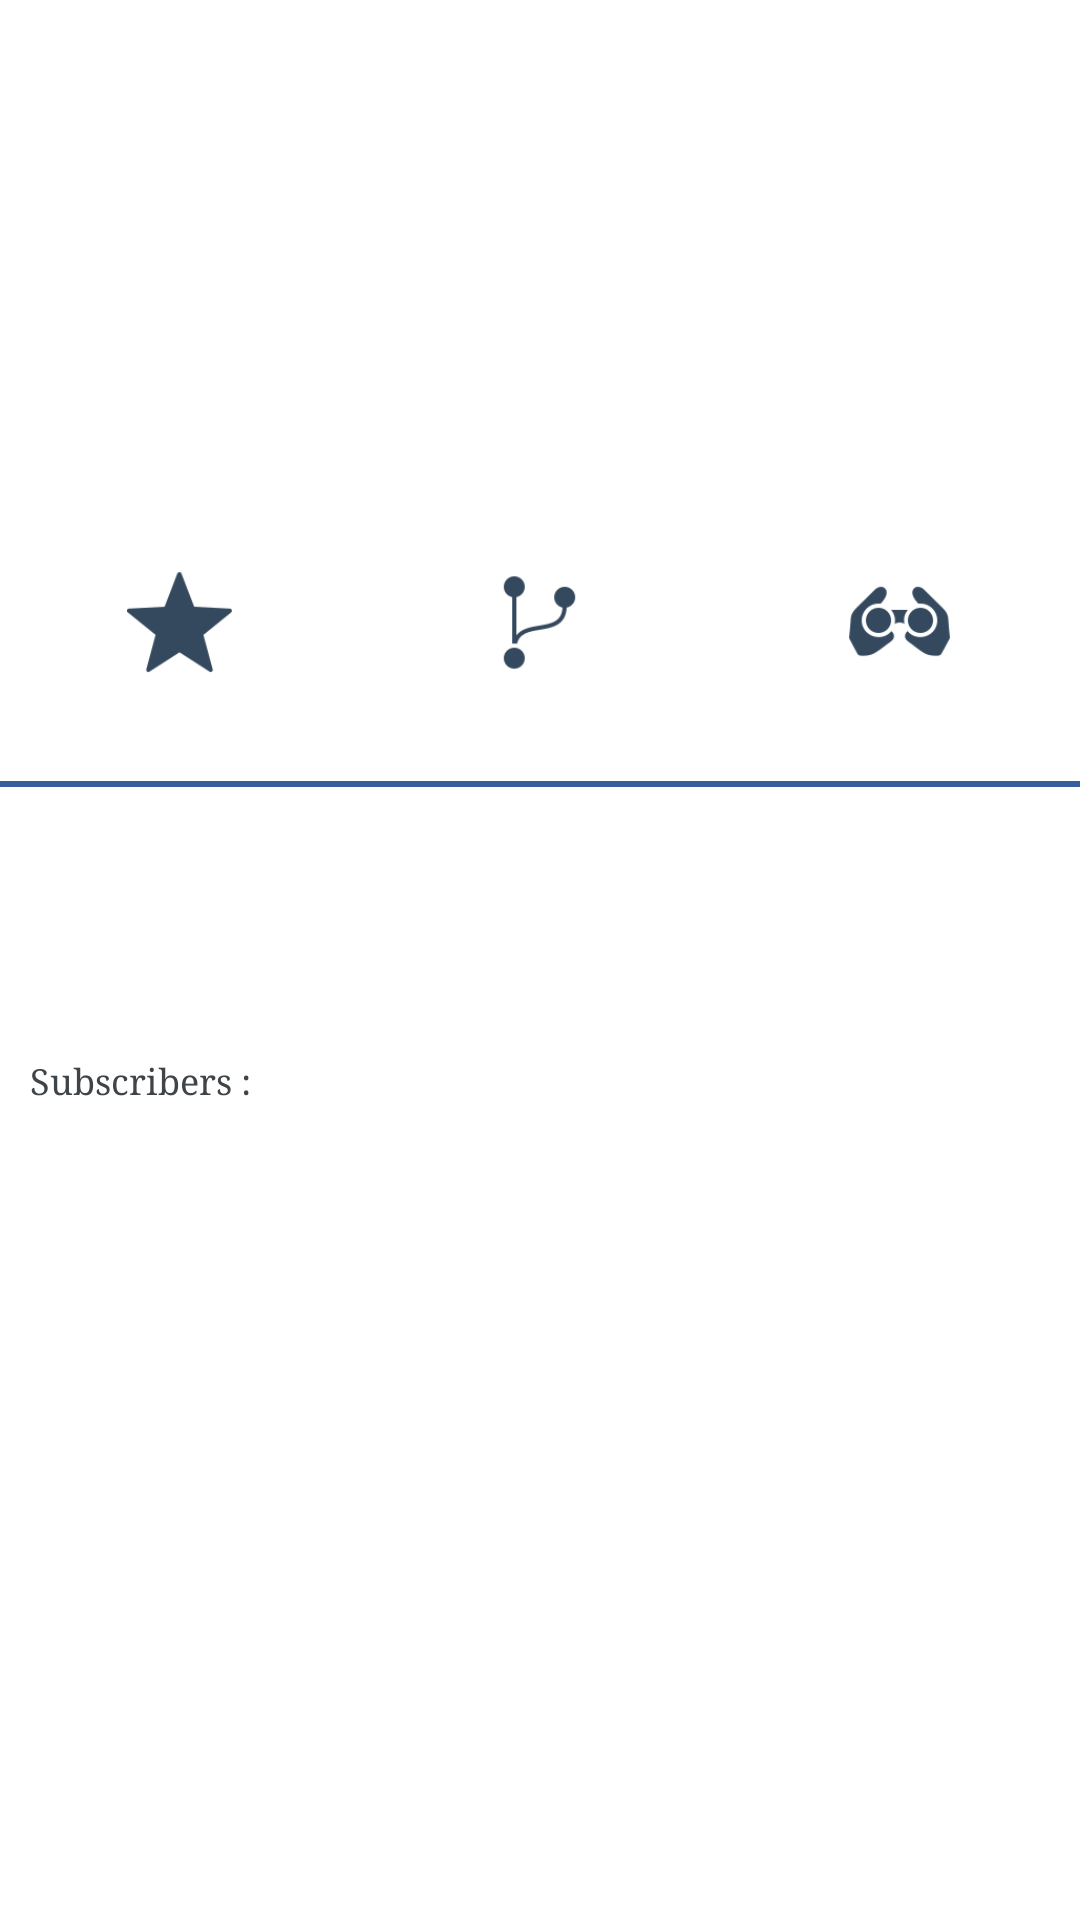

Write the Android layout XML for this screen, with the resource values it uses.
<!-- AndroidManifest.xml: application theme AppTheme -->
<!-- res/layout/activity_repository_info.xml -->
<?xml version="1.0" encoding="utf-8"?>
<LinearLayout xmlns:android="http://schemas.android.com/apk/res/android"
              xmlns:tools="http://schemas.android.com/tools"
              android:layout_width="match_parent"
              android:layout_height="match_parent"
              android:orientation="vertical"
              tools:context=".ui.activities.repository_info.RepositoryInfoActivity">

    <LinearLayout
            android:layout_width="match_parent"
            android:layout_height="wrap_content"
            android:orientation="vertical">

        <ImageView
                android:id="@+id/imageOwner"
                android:layout_width="@dimen/width_120"
                android:layout_height="@dimen/height_120"
                android:layout_gravity="center"
                android:layout_marginTop="@dimen/margin_20"
                android:layout_weight="1"
                android:contentDescription="@string/decryption_image_owner"/>


        <TextView
                android:layout_width="wrap_content"
                android:layout_height="wrap_content"
                android:textSize="@dimen/text_size_20"
                android:textColor="@color/colorPrimaryDark"
                android:layout_gravity="bottom|center"
                android:layout_marginBottom="@dimen/margin_7"
                android:fontFamily="serif"
                android:layout_marginTop="@dimen/margin_10"
                android:id="@+id/textOwnerName"/>

        <LinearLayout
                android:layout_width="match_parent"
                android:layout_height="wrap_content"
                android:layout_weight="3"
                android:weightSum="3"
                android:orientation="horizontal">

            <LinearLayout
                    android:layout_width="match_parent"
                    android:layout_height="match_parent"
                    android:layout_weight="1"
                    android:gravity="center"
                    android:orientation="vertical"
                    android:clickable="true"
                    android:focusable="true"
                    android:background="?attr/selectableItemBackground">
                <ImageView
                        android:layout_width="@dimen/width_35"
                        android:layout_height="@dimen/height_35"
                        android:gravity="center"
                        android:layout_marginTop="7dp"
                        android:src="@drawable/ic_start_blue"
                        android:id="@+id/imageStars"
                        android:contentDescription="@string/description_stars_image"/>
                <TextView
                        android:layout_width="match_parent"
                        android:layout_height="wrap_content"
                        android:textSize="@dimen/text_size_15"
                        android:layout_marginTop="10dp"
                        android:textColor="@color/colorPrimaryDark"
                        android:gravity="center"
                        android:layout_marginBottom="@dimen/margin_5"
                        android:id="@+id/textStars"/>
            </LinearLayout>

            <LinearLayout
                    android:layout_width="match_parent"
                    android:layout_height="match_parent"
                    android:layout_weight="1"
                    android:orientation="vertical"
                    android:clickable="true"
                    android:focusable="true"
                    android:gravity="center"
                    android:background="?attr/selectableItemBackground">
                <ImageView
                        android:layout_width="@dimen/width_35"
                        android:layout_height="@dimen/height_35"
                        android:gravity="center"
                        android:layout_marginTop="@dimen/margin_7"
                        android:src="@drawable/ic_fork_blue"
                        android:id="@+id/imageForks"
                        android:contentDescription="@string/description_forks_image"/>
                <TextView
                        android:layout_width="match_parent"
                        android:layout_height="wrap_content"
                        android:textSize="@dimen/text_size_15"
                        android:layout_marginTop="10dp"
                        android:textColor="@color/colorPrimaryDark"
                        android:gravity="center"
                        android:layout_marginBottom="@dimen/margin_5"
                        android:id="@+id/textForks"/>
            </LinearLayout>

            <LinearLayout
                    android:layout_width="match_parent"
                    android:layout_height="match_parent"
                    android:layout_weight="1"
                    android:orientation="vertical"
                    android:clickable="true"
                    android:focusable="true"
                    android:gravity="center"
                    android:background="?attr/selectableItemBackground">
                <ImageView
                        android:layout_width="@dimen/width_35"
                        android:layout_height="@dimen/height_35"
                        android:textColor="@color/colorPrimaryDark"
                        android:gravity="center"
                        android:layout_marginTop="@dimen/margin_7"
                        android:src="@drawable/ic_subscribers_blue"
                        android:id="@+id/imageSubscribers"
                        android:contentDescription="@string/description_subscribers_image"/>
                <TextView
                        android:layout_width="match_parent"
                        android:layout_height="wrap_content"
                        android:textSize="@dimen/text_size_15"
                        android:layout_marginTop="@dimen/margin_10"
                        android:textColor="@color/colorPrimaryDark"
                        android:gravity="center"
                        android:layout_marginBottom="@dimen/margin_5"
                        android:id="@+id/textSubscribers"/>
            </LinearLayout>

        </LinearLayout>

        <View
                android:layout_width="match_parent"
                android:layout_height="@dimen/height_2"
                android:background="@color/gitHubBlue"/>

        <TextView
                android:layout_width="wrap_content"
                android:layout_height="wrap_content"
                android:textSize="@dimen/text_size_20"
                android:layout_marginTop="@dimen/margin_10"
                android:textColor="@color/colorPrimaryDark"
                android:layout_gravity="center_vertical|start"
                android:layout_marginBottom="@dimen/margin_7"
                android:fontFamily="serif"
                android:id="@+id/textRepositoryName"
                android:layout_marginStart="@dimen/margin_10"
                android:layout_marginEnd="@dimen/margin_10"/>

        <TextView
                android:layout_width="wrap_content"
                android:layout_height="wrap_content"
                android:layout_marginTop="@dimen/margin_10"
                android:textSize="@dimen/text_size_15"
                android:textColor="@color/gitHubGrey"
                android:layout_gravity="center_vertical|start"
                android:layout_marginBottom="@dimen/margin_7"
                android:fontFamily="serif"
                android:textStyle="italic"
                android:id="@+id/textRepositoryDescription"
                android:layout_marginStart="@dimen/margin_10"
                android:layout_marginEnd="@dimen/margin_10"/>

        <TextView
                android:layout_width="wrap_content"
                android:layout_height="wrap_content"
                android:layout_marginTop="@dimen/margin_10"
                android:text="@string/subscribers"
                android:textSize="@dimen/text_size_12"
                android:textColor="@color/gitHubGrey"
                android:layout_gravity="center_vertical|start"
                android:layout_marginBottom="@dimen/margin_7"
                android:fontFamily="serif"
                android:id="@+id/textSubscriberTitle"
                android:layout_marginStart="@dimen/margin_10"
                android:layout_marginEnd="@dimen/margin_10"/>
    </LinearLayout>

    <androidx.recyclerview.widget.RecyclerView
            android:layout_marginTop="@dimen/margin_10"
            android:layout_width="match_parent"
            android:layout_height="wrap_content"
            android:orientation="horizontal"
            android:layout_marginStart="@dimen/margin_10"
            android:layout_marginEnd="@dimen/margin_10"
            android:id="@+id/recyclerViewFollowers">

    </androidx.recyclerview.widget.RecyclerView>

</LinearLayout>
<!-- resources referenced by this layout -->
<resources>
  <color name="colorPrimaryDark">#131313</color>
  <color name="gitHubBlue">#36609C</color>
  <color name="gitHubGrey">#3F4448</color>
  <dimen name="height_120">120dp</dimen>
  <dimen name="height_2">2dp</dimen>
  <dimen name="height_35">35dp</dimen>
  <dimen name="margin_10">10dp</dimen>
  <dimen name="margin_20">20dp</dimen>
  <dimen name="margin_5">5dp</dimen>
  <dimen name="margin_7">7dp</dimen>
  <dimen name="text_size_12">12sp</dimen>
  <dimen name="text_size_15">15sp</dimen>
  <dimen name="text_size_20">20sp</dimen>
  <dimen name="width_120">120dp</dimen>
  <dimen name="width_35">35dp</dimen>
  <!-- drawable ic_fork_blue: png bitmap (drawable, 1283 bytes) -->
  <!-- drawable ic_start_blue: png bitmap (drawable, 1777 bytes) -->
  <!-- drawable ic_subscribers_blue: png bitmap (drawable, 2271 bytes) -->
  <string name="decryption_image_owner">Image Owner</string>
  <string name="description_forks_image">Forks Image</string>
  <string name="description_stars_image">Stars Image</string>
  <string name="description_subscribers_image">Subscribers Image</string>
  <string name="subscribers">Subscribers :</string>
  <style name="AppTheme" parent="Theme.MaterialComponents.DayNight.NoActionBar">
          
          <item name="colorPrimary">@color/colorPrimary</item>
          <item name="colorPrimaryDark">@color/colorPrimaryDark</item>
          <item name="colorAccent">@color/colorAccent</item>
          <item name="windowActionBar">false</item>
          <item name="windowNoTitle">true</item>
      </style>
  <color name="colorPrimary">#777777</color>
  <color name="colorAccent">#31C07D</color>
</resources>
